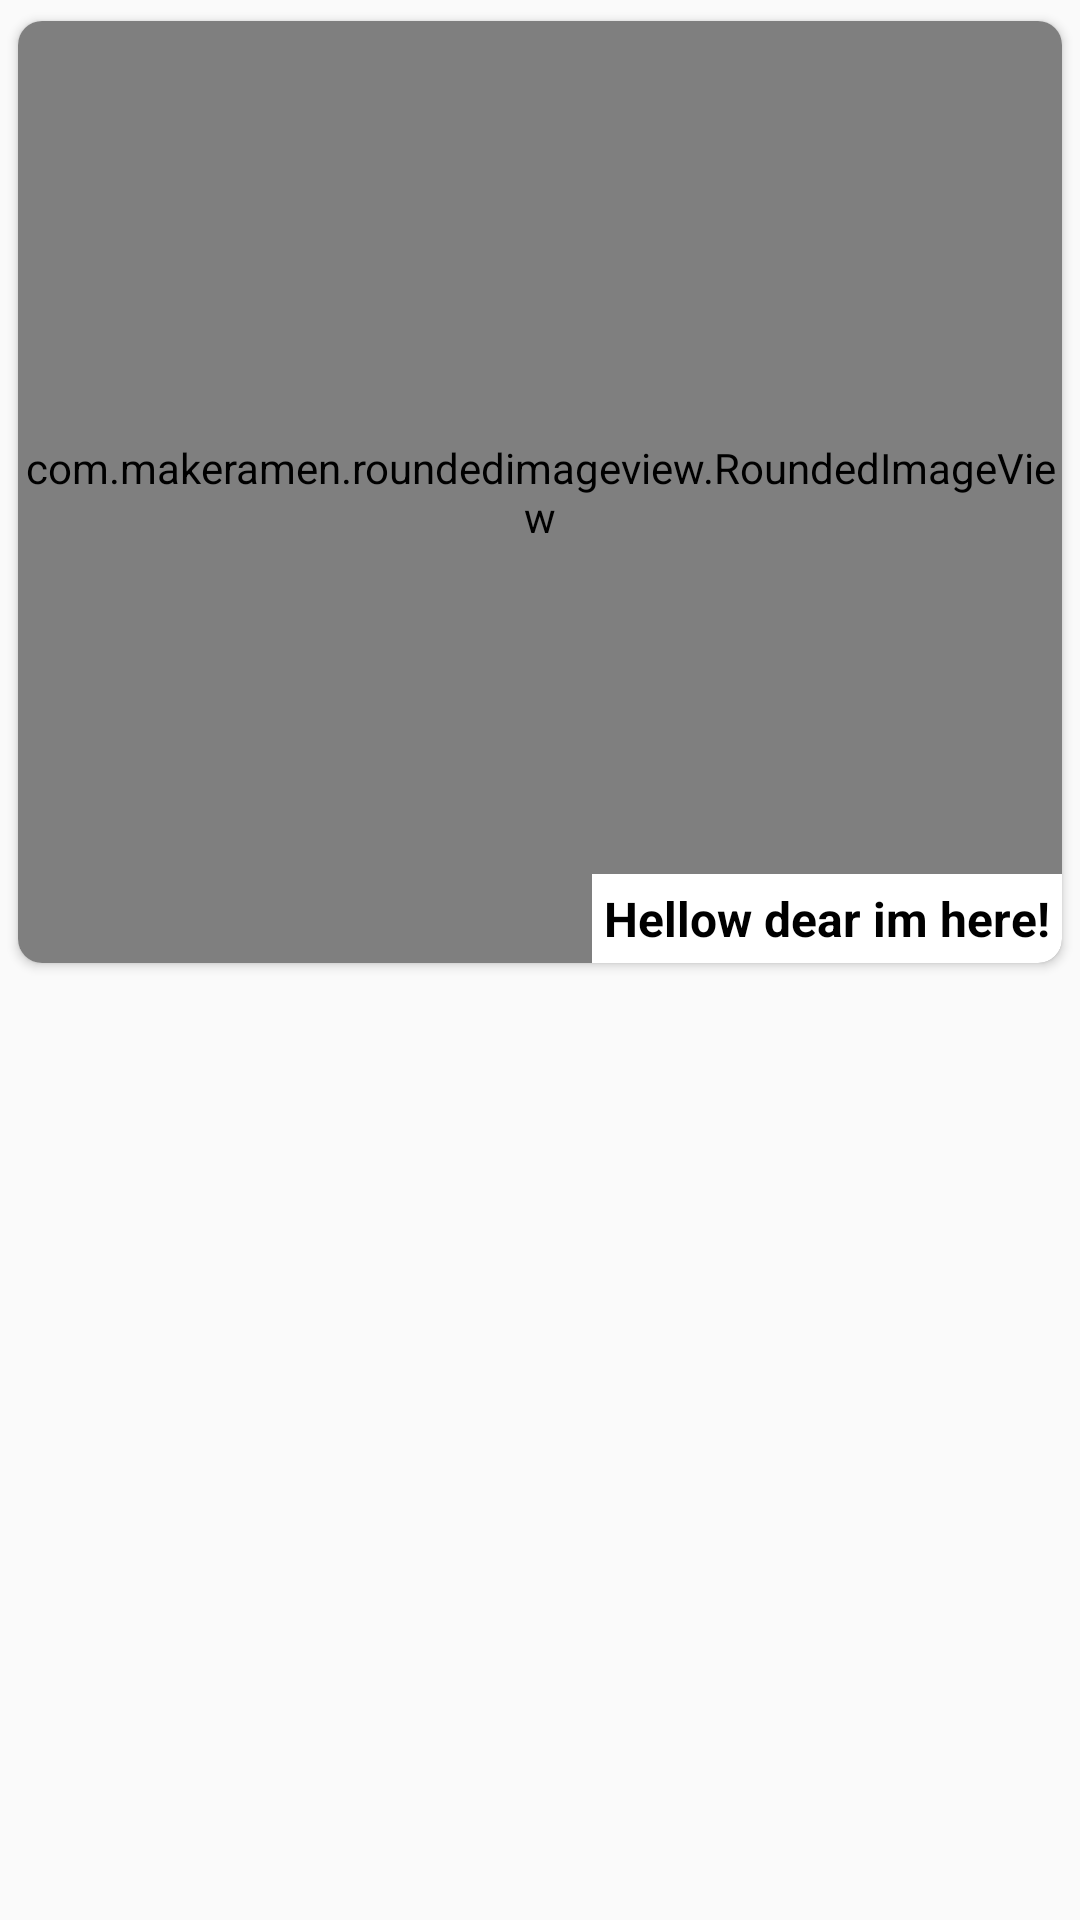

The Android layout XML behind this screen, and the referenced resources:
<!-- AndroidManifest.xml: application theme AppTheme -->
<!-- res/layout/card_view_available_profile.xml -->
<?xml version="1.0" encoding="utf-8"?>
<RelativeLayout
    xmlns:android="http://schemas.android.com/apk/res/android"
    xmlns:tools="http://schemas.android.com/tools"
    android:layout_width="match_parent"
    android:layout_height="match_parent">

    <androidx.cardview.widget.CardView
        xmlns:android="http://schemas.android.com/apk/res/android"
        xmlns:app="http://schemas.android.com/apk/res-auto"
        android:layout_width="match_parent"
        android:layout_height="320dp"
        android:background="?attr/selectableItemBackground"
        android:foreground="?attr/selectableItemBackground"
        android:layout_margin="4dp"
        app:cardUseCompatPadding="true"
        app:cardPreventCornerOverlap="false"
        app:cardCornerRadius="8dp"
        app:cardBackgroundColor="@android:color/white"
        >


    <com.makeramen.roundedimageview.RoundedImageView
        android:id="@+id/item_image"
        android:layout_width="match_parent"
        android:layout_height="match_parent"
        android:scaleType="centerCrop"
        android:src="@drawable/emma_watson"
        app:riv_corner_radius="8dp"/>

    <LinearLayout
        android:orientation="vertical"
        android:layout_width="wrap_content"
        android:layout_height="wrap_content"
        android:layout_gravity="top"
        android:padding="16dp"
        android:background="@drawable/gradation_black">

        <TextView
            android:id="@+id/item_name"
            android:layout_width="wrap_content"
            android:layout_height="wrap_content"
            android:textStyle="bold"
            android:textColor="@android:color/white"
            android:textSize="16sp"/>

        <TextView
            android:id="@+id/item_age"
            android:layout_width="wrap_content"
            android:layout_height="wrap_content"
            android:textStyle="bold"
            android:textColor="@android:color/white"
            android:textSize="12sp"/>

    </LinearLayout>

        <TextView
            android:id="@+id/item_text"
            android:layout_width="wrap_content"
            android:layout_height="wrap_content"
            android:layout_gravity="bottom|right"
            android:textSize="16sp"
            android:textStyle="bold"
            android:textColor="@color/black"
            android:text="Hellow dear im here!"
            android:background="@color/white"
            android:padding="4dp"
            />

    </androidx.cardview.widget.CardView>

</RelativeLayout>
<!-- resources referenced by this layout -->
<resources>
  <color name="black">#000000</color>
  <color name="white">#FFFFFF</color>
  <style name="AppTheme" parent="Theme.AppCompat.Light.DarkActionBar">
          
          <item name="colorPrimary">@color/colorPrimary</item>
          <item name="colorPrimaryDark">@color/colorPrimaryDark</item>
          <item name="colorAccent">@color/colorAccent</item>
      </style>
  <color name="colorPrimary">#3F51B5</color>
  <color name="colorPrimaryDark">#303F9F</color>
  <color name="colorAccent">#FF4081</color>
</resources>
